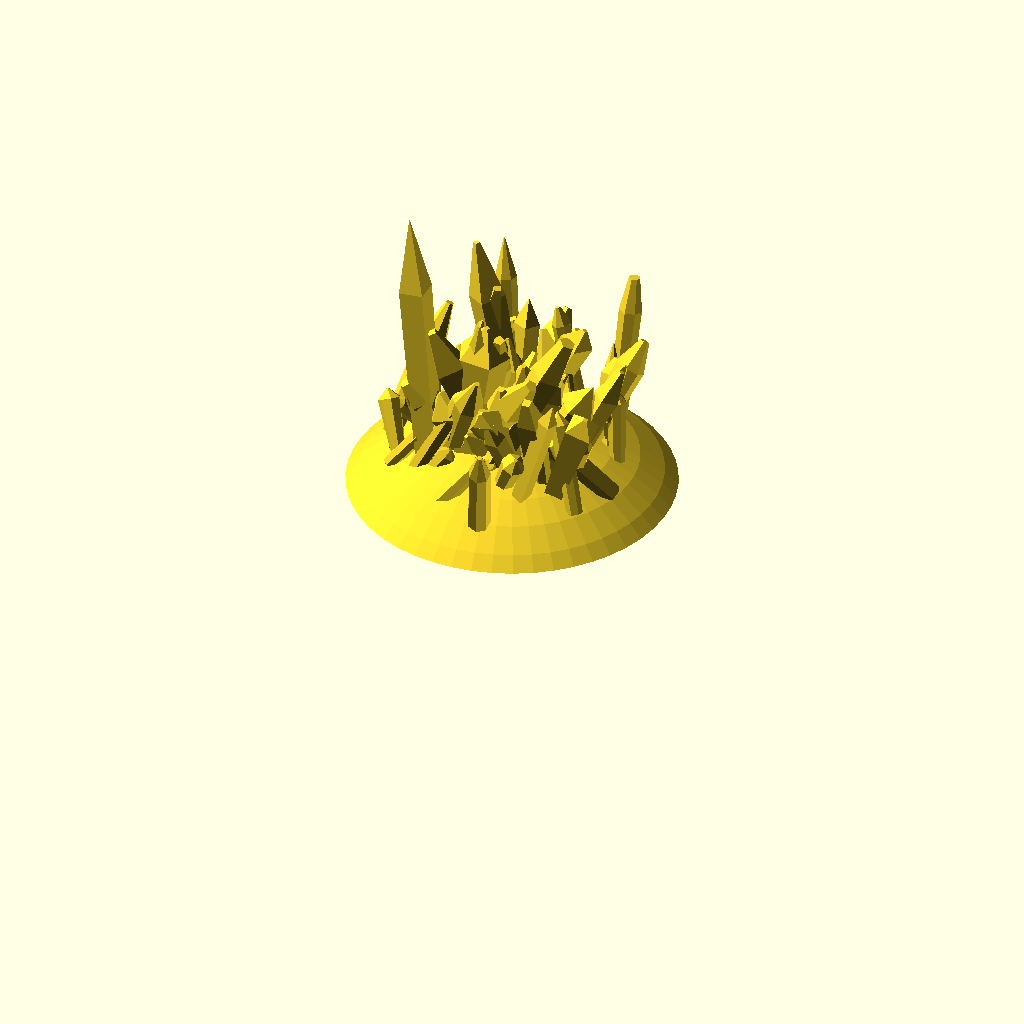
Cell 1: the model at its default parameters.
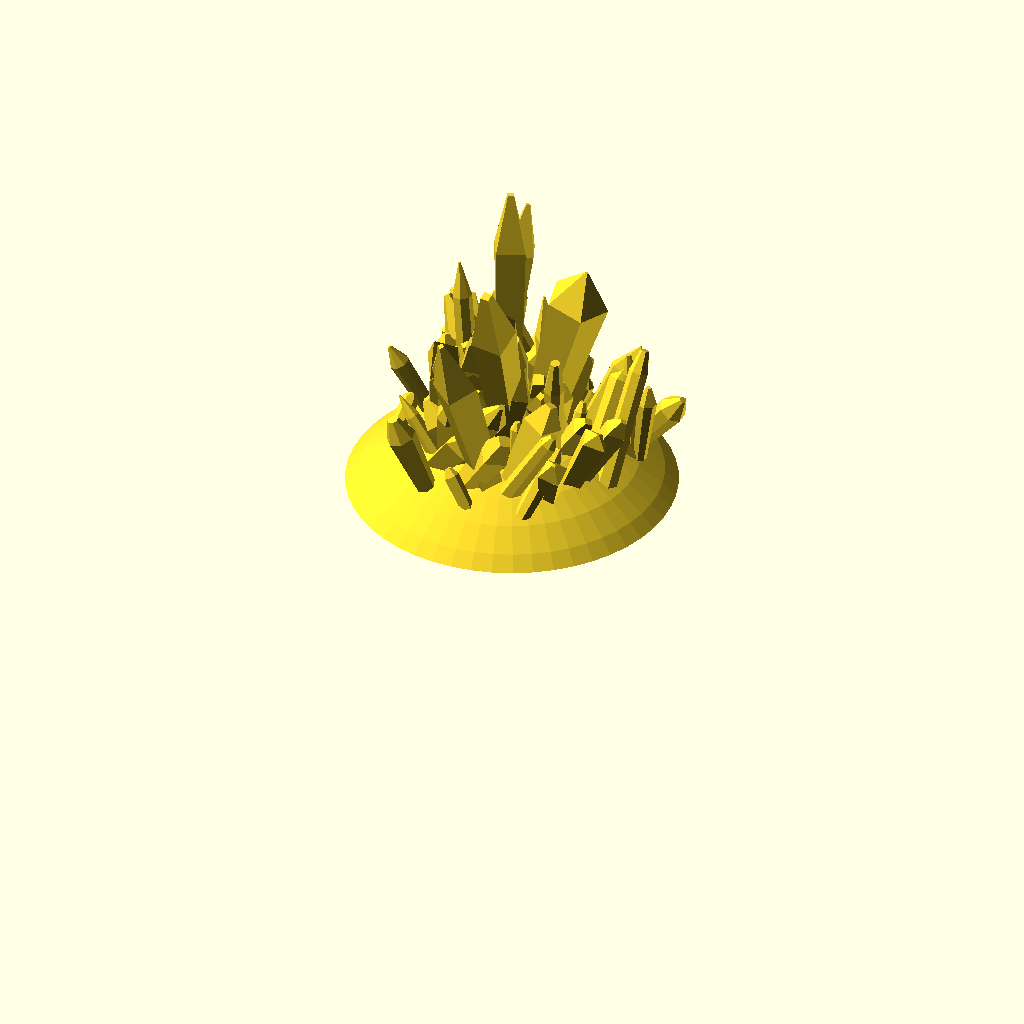
Cell 2 — part set to "three", the other parameters unchanged.
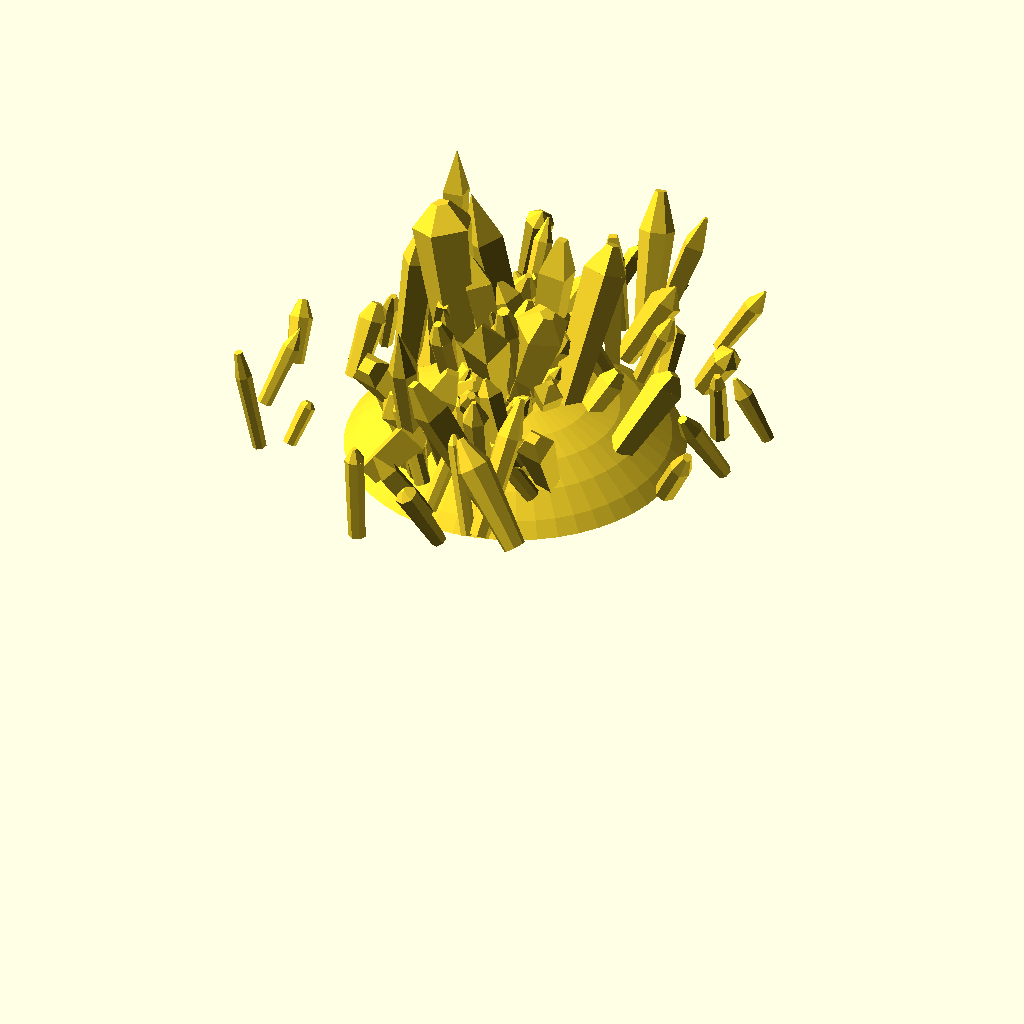
Cell 3: offset = 16 (everything else at default).
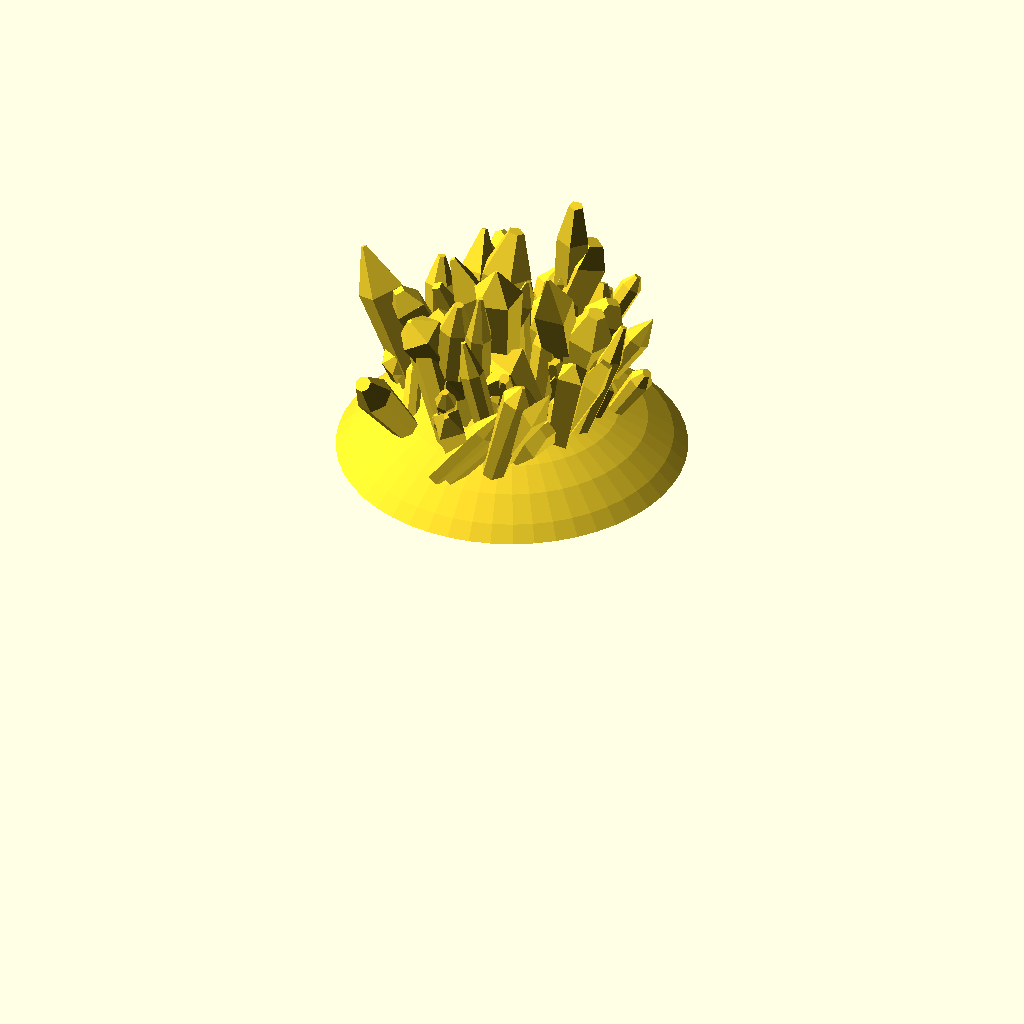
Cell 4: the same model with large_crystals = 16.
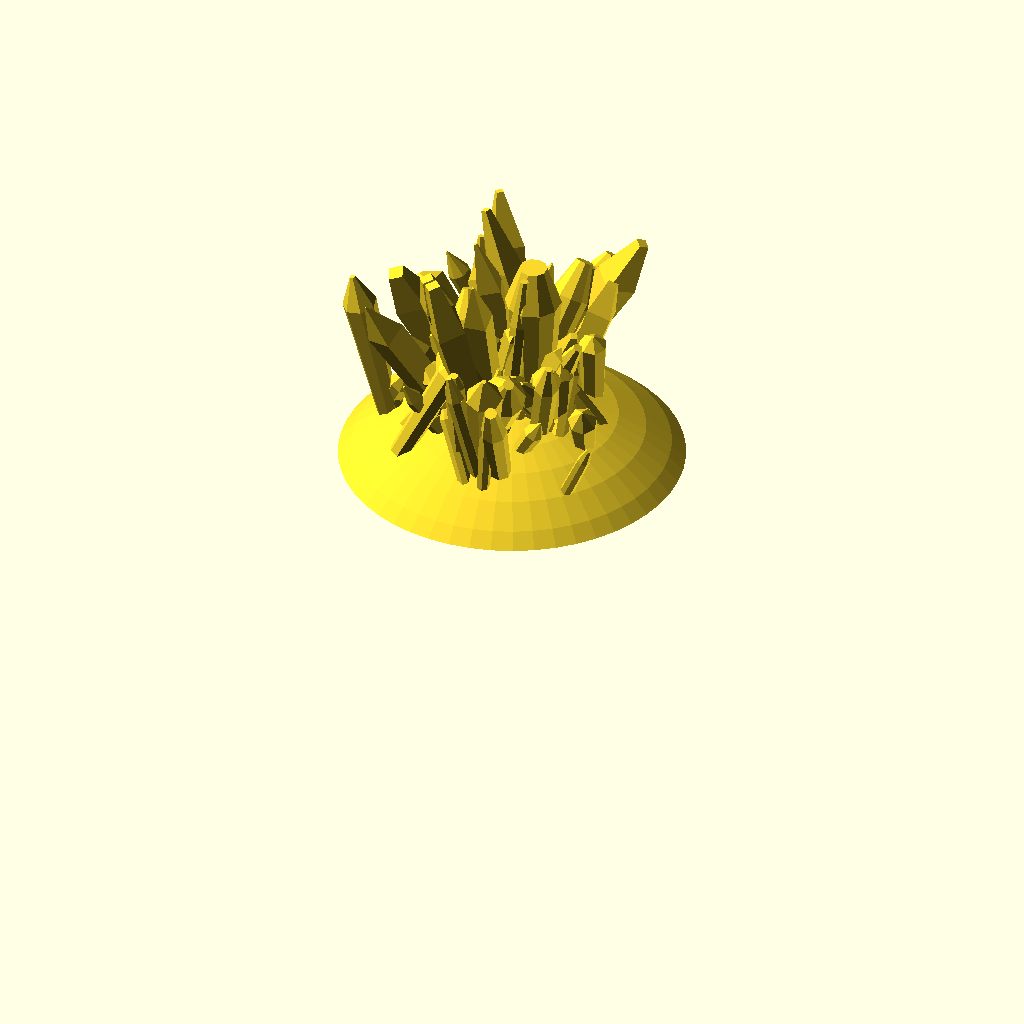
Cell 5 — large_sides set to 10, the other parameters unchanged.
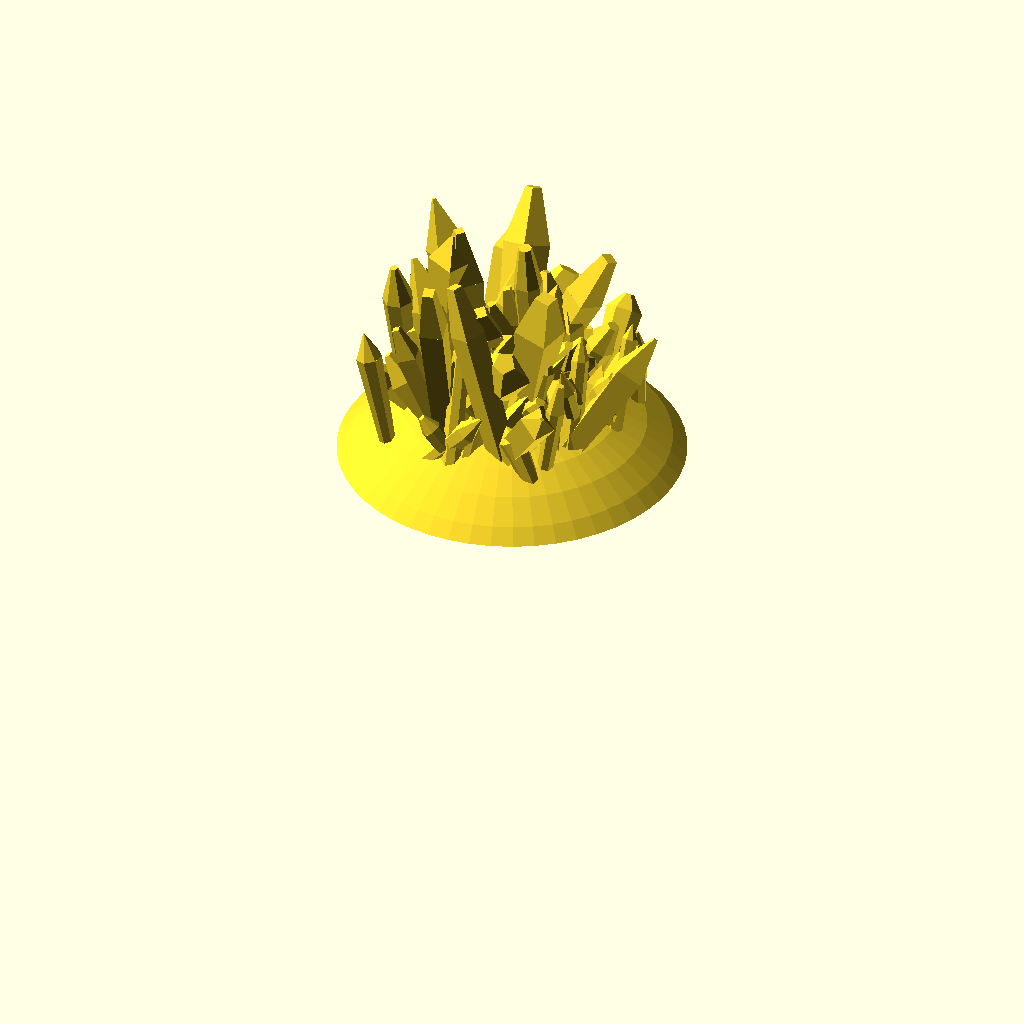
Cell 6 — medium_crystals set to 64, the other parameters unchanged.
The same orthographic view direction (rotation 55°, 0°, 25°; colour scheme Cornfield) for every cell, with the view re-fitted per cell, so scale and position can differ between cells.
OpenSCAD source file inputs/thingiverse/files/thing-2572505/files/Crystal-stand-REV02.scad:
/*

Random crystal generator for Thingiverse Customizer

Fernando Jerez 2016

*/

// This is only to force Customizer create many files. Changes doesn´t matter. Just click CREATE THING
part = "two"; // [one:Crystal #1, two:Crystal #2, three:Crystal #3, four:Crystal #4,five:Crystal #5,six:Crystal #6,seven:Crystal #7,eight:Crystal #8,nine:Crystal #9,ten:Crystal #10]

//Customizer Variables
offset=8; // How big should the distribution of crystals be

large_crystals=8; // Number of Large Crystals
large_sides=5;
medium_crystals=32; //
medium_sides=4;
small_crystals=64; //
small_sides=7;

angleX = 35; // Angle range X axis
angleY = 35;

base_radius=30; // Size of the base

crystalrock();
 

;

module crystalrock(){
    union(){
        //Large Crystals
        for(i=[1:large_crystals]){
            g1=rands(-angleX,angleX,1)[0];
            g2=rands(-angleY,angleY,1)[0];
        
            sides=large_sides;//round(rands(4,8,1)[0]);
            radius1=rands(1.5,2.1,1)[0];
            radius2=rands(1.1,2.1,1)[0]*radius1;
            radius3=rands(0,0.5,1)[0]*radius2;
            height=radius1*rands(1,2,1)[0]*5*(0.5+pow((abs(cos(g1)*cos(g2))),4));
            peak=rands(0.1,0.4,1)[0]*height;    
        
            rotate([0,0,rands(-180,180,1)[0]])translate([rands(0,offset,1)[0],0,3])
            rotate([g1,g2,0])
            crystal(sides,radius1,radius2,radius3,height,peak);
        }
        //Medium Crystals
        for(i=[1:medium_crystals]){
            g1=rands(-angleX,angleX,1)[0];
            g2=rands(-angleY,angleY,1)[0];
        
            sides=medium_sides;//round(rands(4,8,1)[0]);
            radius1=rands(1,2,1)[0];
            radius2=rands(1.1,1.6,1)[0]*radius1;
            radius3=rands(0,0.5,1)[0]*radius2;
            height=radius1*rands(1,2,1)[0]*5*(0.5+pow((abs(cos(g1)*cos(g2))),4));
            peak=rands(0.1,0.4,1)[0]*height;    
        
            rotate([0,0,rands(-180,180,1)[0]])translate([rands(0,offset*1.5,1)[0],0,3])
            rotate([g1,g2,0])
            crystal(sides,radius1,radius2,radius3,height,peak);
        }
        //Small Crystals
        for(i=[1:small_crystals]){
            g1=rands(-angleX,angleX,1)[0];
            g2=rands(-angleY,angleY,1)[0];
        
            sides=small_sides;//round(rands(4,8,1)[0]);
            radius1=rands(.75,1.5,1)[0];
            radius2=rands(.85,1.6,1)[0]*radius1;
            radius3=rands(0,0.5,1)[0]*radius2;
            height=radius1*rands(1,2,1)[0]*5*(0.5+pow((abs(cos(g1)*cos(g2))),4));
            peak=rands(0.1,0.4,1)[0]*height;    
        
            rotate([0,0,rands(-180,180,1)[0]])translate([rands(0,offset*2,1)[0],0,3])
            rotate([g1,g2,0])
            crystal(sides,radius1,radius2,radius3,height,peak);
        }
        //Base
        semisphere(base_radius,$fn=50);
    }
}




module crystal(sides,radius1,radius2,radius3,height,peak){
    cylinder(r1=radius1,r2=radius2,h=height,$fn=sides);
    translate([0,0,(height)]) cylinder(r1=radius2,r2=radius3,h=peak,$fn=sides);
    
}

module semisphere(r){
    difference(){
        translate([0,0,-r*.75]) sphere(r);  
        translate([0,0,-r-1]) cube([2*r,2*r,2*r],center = true);
    }
}
Customizer parameters (derived from the source; name, type, default, range or options):
part: string, default "two", options "one", "two", "three", "four", "five", "six", "seven", "eight", "nine", "ten"
offset: number, default 8
large_crystals: number, default 8
large_sides: number, default 5
medium_crystals: number, default 32
medium_sides: number, default 4
small_crystals: number, default 64
small_sides: number, default 7
angleX: number, default 35
angleY: number, default 35
base_radius: number, default 30
